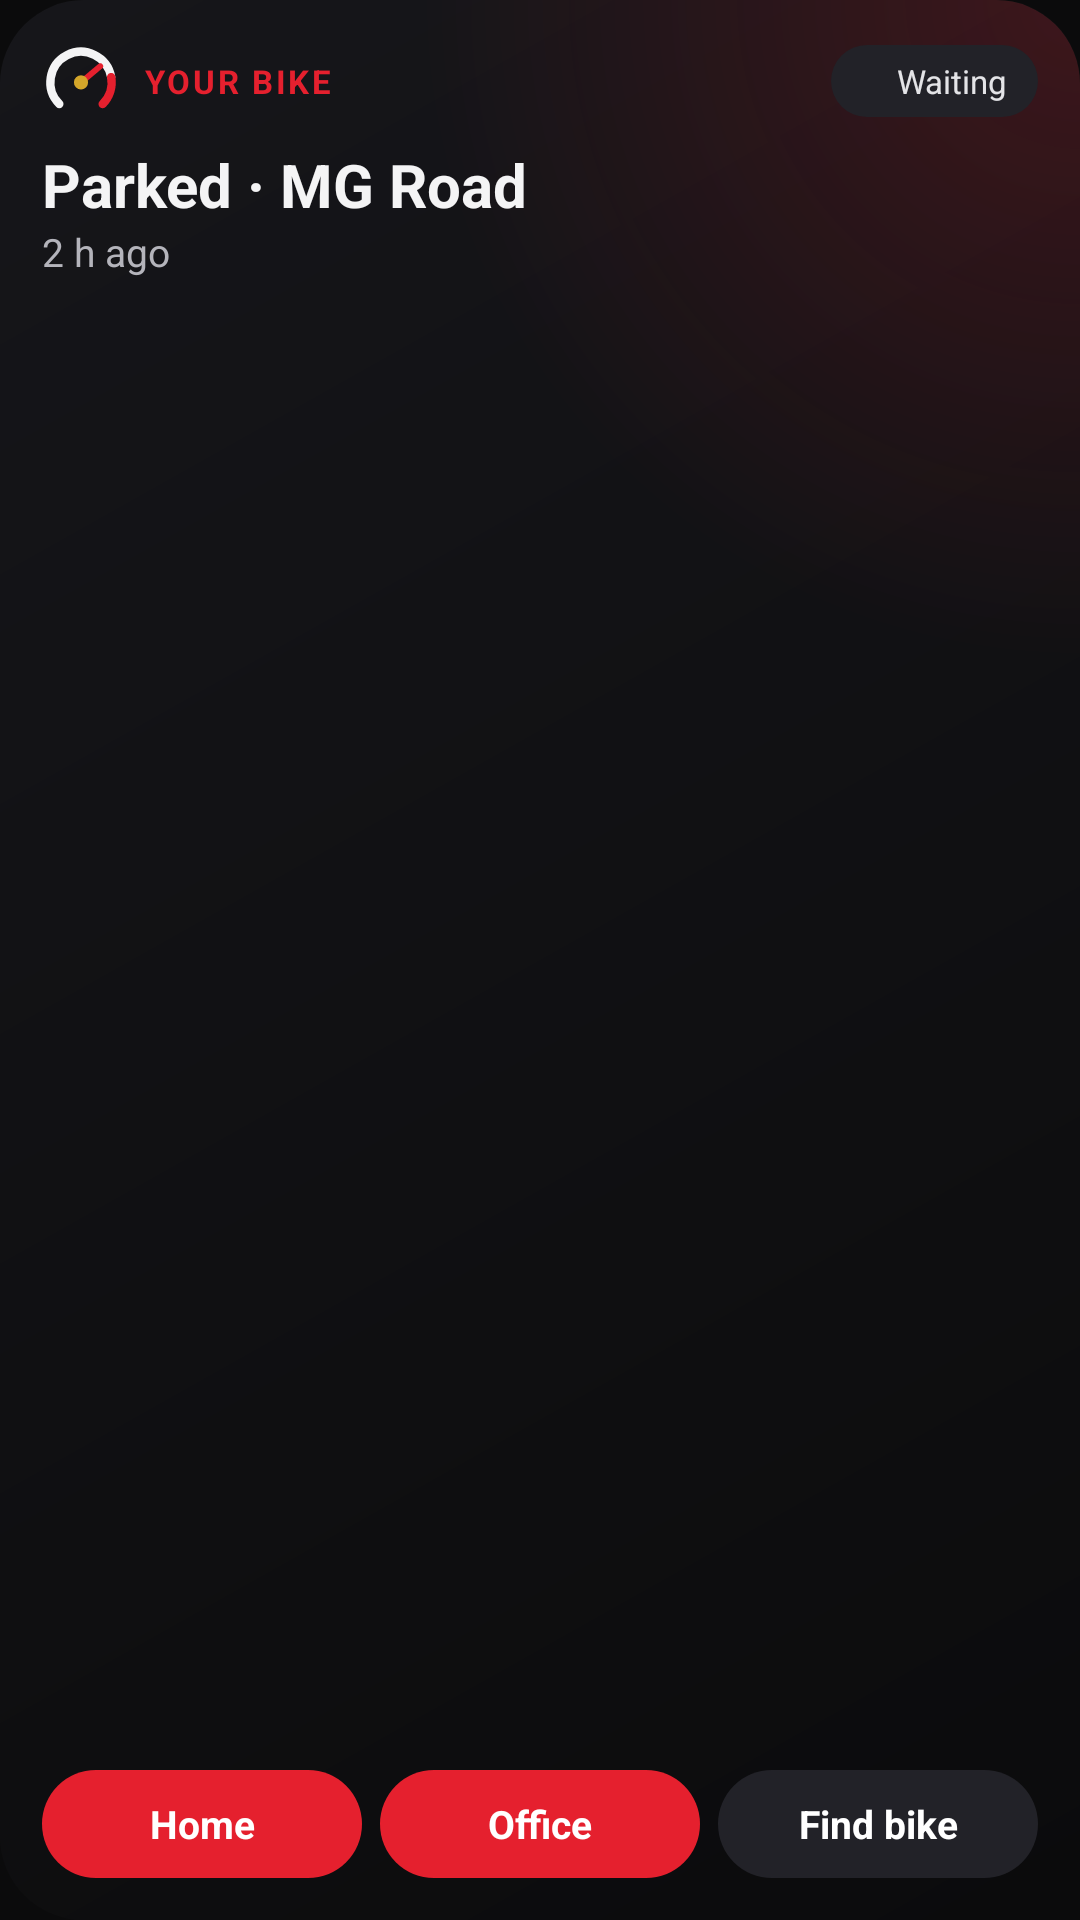

Reconstruct the res/layout file that produces this screen, plus the resources it refers to.
<!-- AndroidManifest.xml: application theme Theme.RevTale -->
<!-- res/layout/widget_medium.xml -->
<?xml version="1.0" encoding="utf-8"?>
<LinearLayout xmlns:android="http://schemas.android.com/apk/res/android"
    android:id="@+id/widget_root"
    android:layout_width="match_parent"
    android:layout_height="match_parent"
    android:background="@drawable/widget_bg"
    android:orientation="vertical"
    android:padding="14dp">

    
    <LinearLayout
        android:layout_width="match_parent"
        android:layout_height="wrap_content"
        android:gravity="center_vertical"
        android:orientation="horizontal">

        <ImageView
            android:id="@+id/widget_logo"
            android:layout_width="26dp"
            android:layout_height="26dp"
            android:scaleType="fitCenter"
            android:src="@drawable/widget_logo"
            android:contentDescription="@null" />

        <TextView
            android:id="@+id/widget_name"
            android:layout_width="0dp"
            android:layout_height="wrap_content"
            android:layout_weight="1"
            android:layout_marginStart="8dp"
            android:ellipsize="end"
            android:text="Your bike"
            android:maxLines="1"
            android:textAllCaps="true"
            android:letterSpacing="0.08"
            android:textColor="#FFE5202E"
            android:textSize="11sp"
            android:textStyle="bold" />

        <LinearLayout
            android:layout_width="wrap_content"
            android:layout_height="24dp"
            android:background="@drawable/widget_chip"
            android:gravity="center_vertical"
            android:orientation="horizontal"
            android:paddingStart="9dp"
            android:paddingEnd="10dp">

            <ImageView
                android:id="@+id/widget_dot"
                android:layout_width="7dp"
                android:layout_height="7dp"
                android:layout_marginEnd="6dp"
                android:src="@drawable/widget_dot"
                android:contentDescription="@null" />

            <TextView
                android:id="@+id/widget_status"
                android:layout_width="wrap_content"
                android:layout_height="wrap_content"
                android:maxLines="1"
                android:text="Waiting"
                android:textColor="#FFE4E4E7"
                android:textSize="11sp" />
        </LinearLayout>
    </LinearLayout>

    <TextView
        android:id="@+id/widget_headline"
        android:text="Parked &#183; MG Road"
        android:layout_width="match_parent"
        android:layout_height="wrap_content"
        android:layout_marginTop="8dp"
        android:ellipsize="end"
        android:maxLines="1"
        android:textColor="#FFF4F4F5"
        android:textSize="20sp"
        android:textStyle="bold" />

    <TextView
        android:id="@+id/widget_detail"
        android:text="2 h ago"
        android:layout_width="match_parent"
        android:layout_height="wrap_content"
        android:ellipsize="end"
        android:maxLines="1"
        android:textColor="#FFB4B4BB"
        android:textSize="13sp" />

    <FrameLayout
        android:layout_width="match_parent"
        android:layout_height="0dp"
        android:layout_weight="1" />

    <LinearLayout
        android:layout_width="match_parent"
        android:layout_height="wrap_content"
        android:orientation="horizontal">

        <TextView
            android:id="@+id/widget_go1"
            android:text="Home"
            android:layout_width="0dp"
            android:layout_height="36dp"
            android:layout_weight="1"
            android:layout_marginEnd="6dp"
            android:background="@drawable/widget_button"
            android:ellipsize="end"
            android:gravity="center"
            android:maxLines="1"
            android:paddingStart="8dp"
            android:paddingEnd="8dp"
            android:textColor="#FFFFFFFF"
            android:textSize="13sp"
            android:textStyle="bold" />
        <TextView
            android:id="@+id/widget_go2"
            android:text="Office"
            android:layout_width="0dp"
            android:layout_height="36dp"
            android:layout_weight="1"
            android:layout_marginEnd="6dp"
            android:background="@drawable/widget_button"
            android:ellipsize="end"
            android:gravity="center"
            android:maxLines="1"
            android:paddingStart="8dp"
            android:paddingEnd="8dp"
            android:textColor="#FFFFFFFF"
            android:textSize="13sp"
            android:textStyle="bold" />
        <TextView
            android:id="@+id/widget_find"
            android:text="Find bike"
            android:layout_width="0dp"
            android:layout_height="36dp"
            android:layout_weight="1"
            
            android:background="@drawable/widget_button_outline"
            android:ellipsize="end"
            android:gravity="center"
            android:maxLines="1"
            android:paddingStart="8dp"
            android:paddingEnd="8dp"
            android:textColor="#FFFFFFFF"
            android:textSize="13sp"
            android:textStyle="bold" />
    </LinearLayout>
</LinearLayout>
<!-- resources referenced by this layout -->
<resources>
  <!-- drawable widget_bg (drawable) -->
  <?xml version="1.0" encoding="utf-8"?>
  <layer-list xmlns:android="http://schemas.android.com/apk/res/android">
      <item>
          <shape android:shape="rectangle">
              <gradient android:angle="315" android:startColor="#FF16161A" android:endColor="#FF0B0B0C" />
              <corners android:radius="@android:dimen/system_app_widget_background_radius" />
          </shape>
      </item>
      <item>
          <shape android:shape="rectangle">
              <gradient android:type="radial" android:centerX="1" android:centerY="0" android:gradientRadius="220dp"
                  android:startColor="#33E5202E" android:endColor="#00E5202E" />
              <corners android:radius="@android:dimen/system_app_widget_background_radius" />
          </shape>
      </item>
  </layer-list>
  <!-- drawable widget_button (drawable) -->
  <?xml version="1.0" encoding="utf-8"?>
  <shape xmlns:android="http://schemas.android.com/apk/res/android" android:shape="rectangle">
      <solid android:color="#FFE5202E" />
      <corners android:radius="18dp" />
  </shape>
  <!-- drawable widget_button_outline (drawable) -->
  <?xml version="1.0" encoding="utf-8"?>
  <shape xmlns:android="http://schemas.android.com/apk/res/android" android:shape="rectangle">
      <solid android:color="#FF222228" />
      <corners android:radius="18dp" />
  </shape>
  <!-- drawable widget_chip (drawable) -->
  <?xml version="1.0" encoding="utf-8"?>
  <shape xmlns:android="http://schemas.android.com/apk/res/android" android:shape="rectangle">
      <solid android:color="#FF222228" />
      <corners android:radius="12dp" />
  </shape>
  <!-- drawable widget_logo (drawable) -->
  <?xml version="1.0" encoding="utf-8"?>
  <vector xmlns:android="http://schemas.android.com/apk/res/android"
      android:width="56dp" android:height="56dp"
      android:viewportWidth="56" android:viewportHeight="56">
      <group android:translateX="-26" android:translateY="-27">
          <path android:pathData="M38.44,71.56 A22,22 0 1,1 75.67,52.18"
          android:strokeColor="#F4F4F5" android:strokeWidth="6" android:strokeLineCap="round" />
          <path android:pathData="M75.67,52.18 A22,22 0 0,1 69.56,71.56"
          android:strokeColor="#E5202E" android:strokeWidth="6" android:strokeLineCap="round" />
          <path android:pathData="M54,56 L67.82,44.4"
          android:strokeColor="#E5202E" android:strokeWidth="4.2" android:strokeLineCap="round" />
          <path android:pathData="M48.9,56 a5.1,5.1 0 1,0 10.2,0 a5.1,5.1 0 1,0 -10.2,0" android:fillColor="#D4A62A" />
      </group>
  </vector>
  <style name="Theme.RevTale" parent="@android:style/Theme.DeviceDefault.NoActionBar">
          <item name="android:windowBackground">@color/night</item>
          <item name="android:statusBarColor">@android:color/transparent</item>
          <item name="android:navigationBarColor">@android:color/transparent</item>
      </style>
  <color name="night">#FF0B0B0C</color>
</resources>
